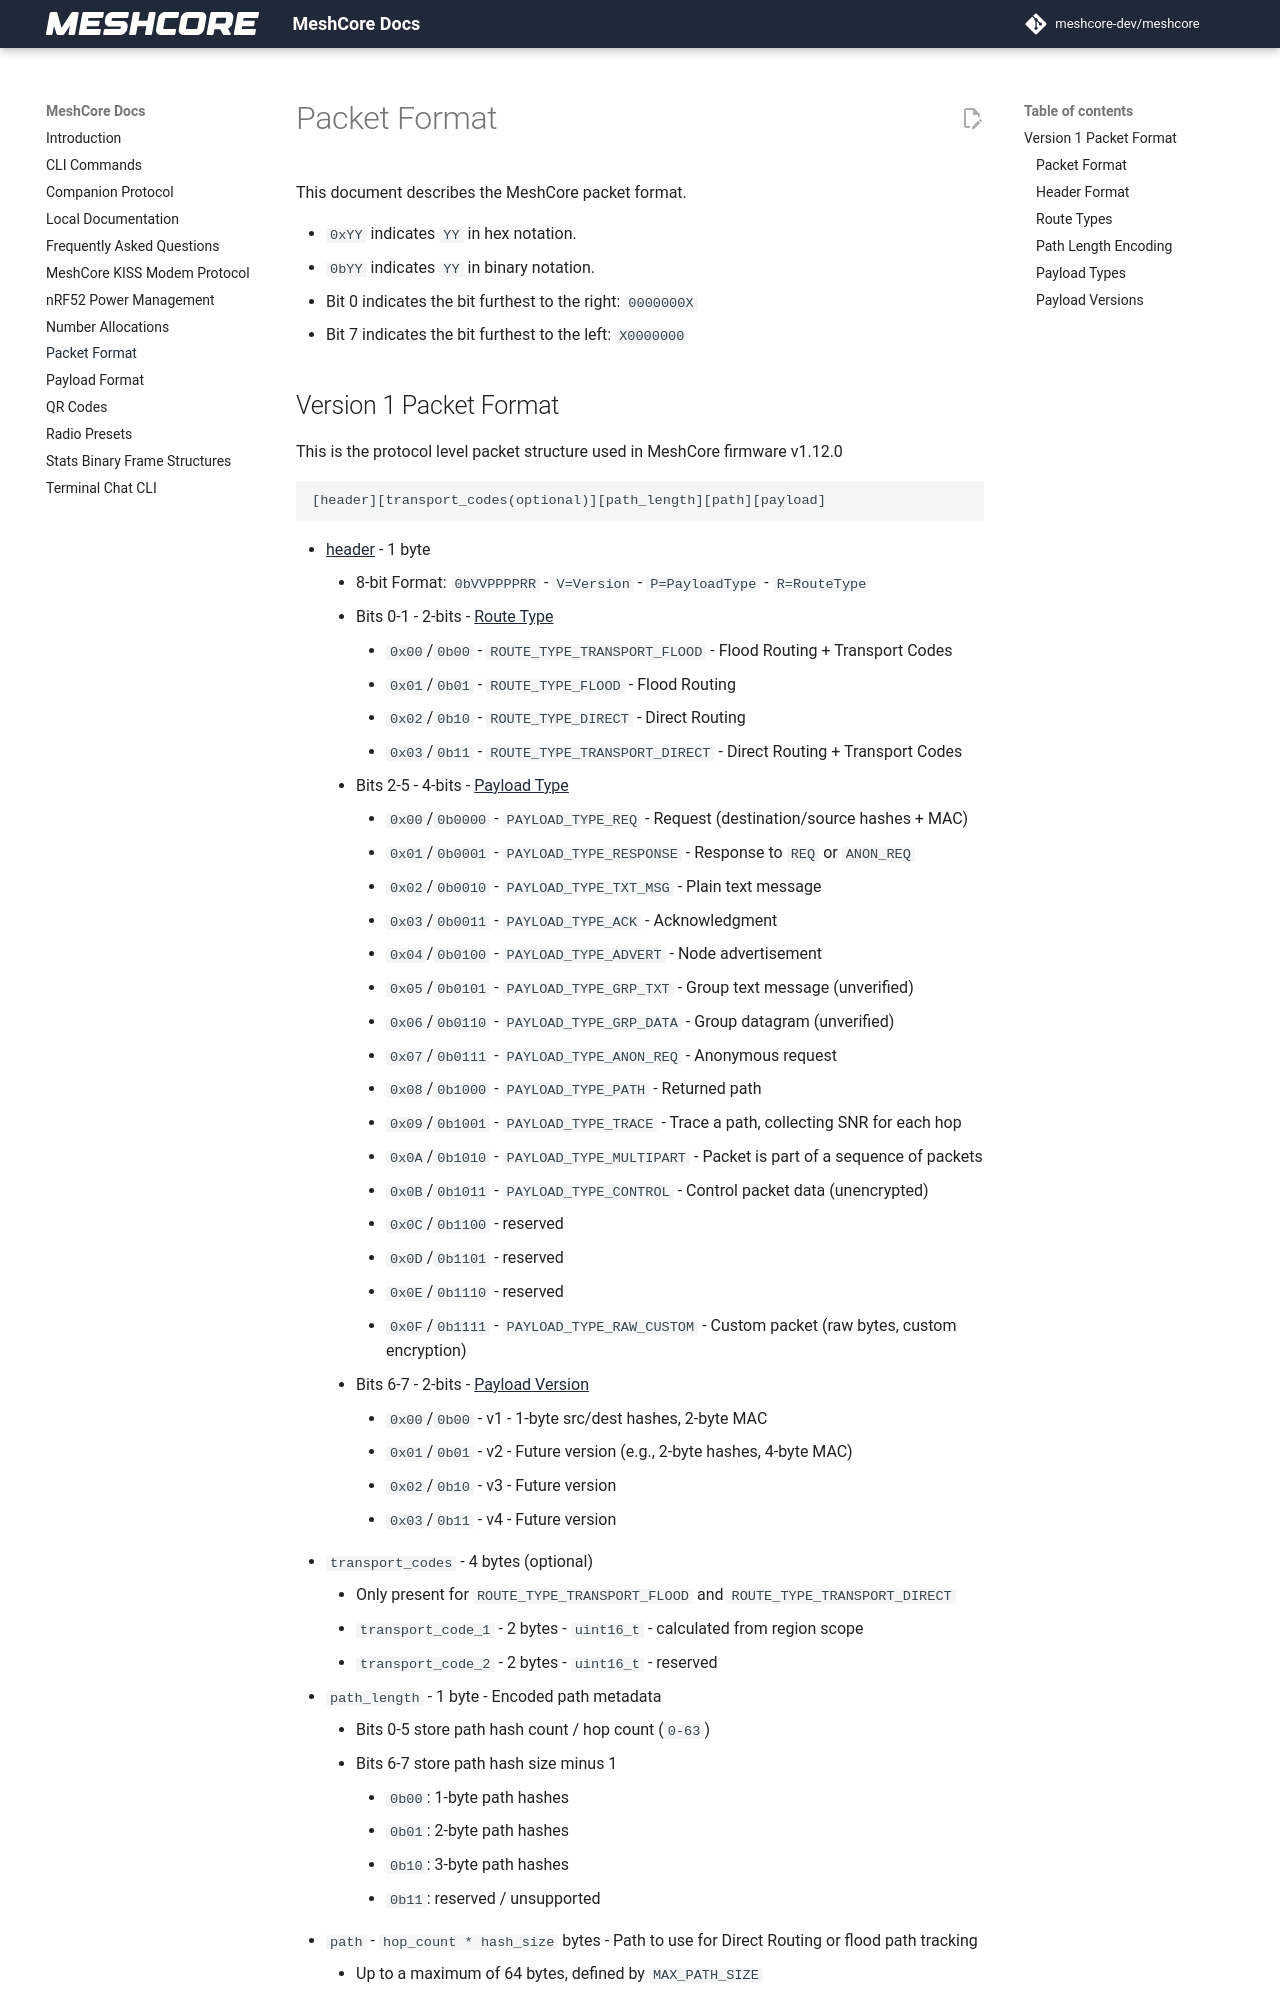

repository: bkbroiler88/meshcore-cyd · page: packet_format/index.html · generator: mkdocs

# Packet Format

This document describes the MeshCore packet format.

- `0xYY` indicates `YY` in hex notation.
- `0bYY` indicates `YY` in binary notation.
- Bit 0 indicates the bit furthest to the right: `0000000X`
- Bit 7 indicates the bit furthest to the left: `X0000000`
